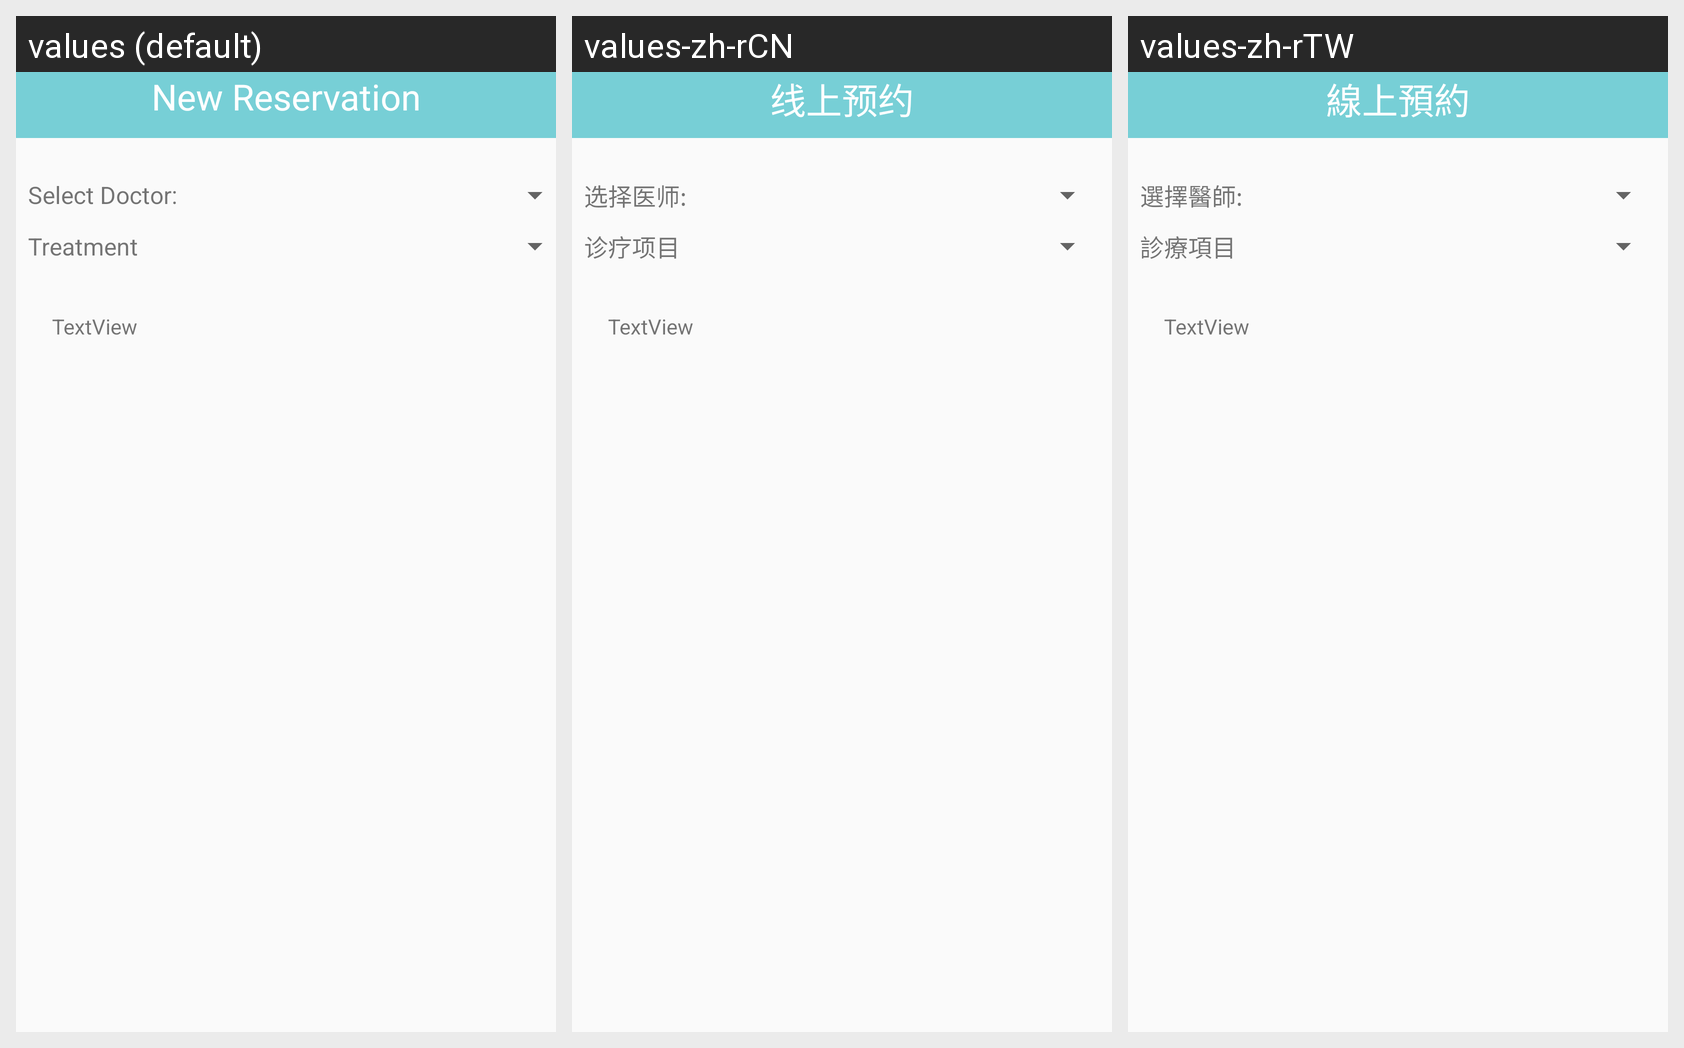

Strings drawn on this Android screen and how each of the app's shown locales translates them:
Android screen res/layout/activity_new_reservation_detial.xml rendered under 3 locales, left to right: values (default), values-zh-rCN, values-zh-rTW. Device: Nexus 5 (rendered at 1080×1920; each locale shown at half size, 540×960, under a caption strip naming it); theme AppTheme.
Strings drawn on this screen, with the default value and each locale's value (text and hints the layout hard-codes, and strings that could not be matched under every locale, appear in the picture but are not listed):

doctorSelectTitle
  values: Select Doctor:
  values-zh-rCN: 选择医师:
  values-zh-rTW: 選擇醫師:

newReservation
  values: New Reservation
  values-zh-rCN: 线上预约
  values-zh-rTW: 線上預約

treatment
  values: Treatment
  values-zh-rCN: 诊疗项目
  values-zh-rTW: 診療項目
